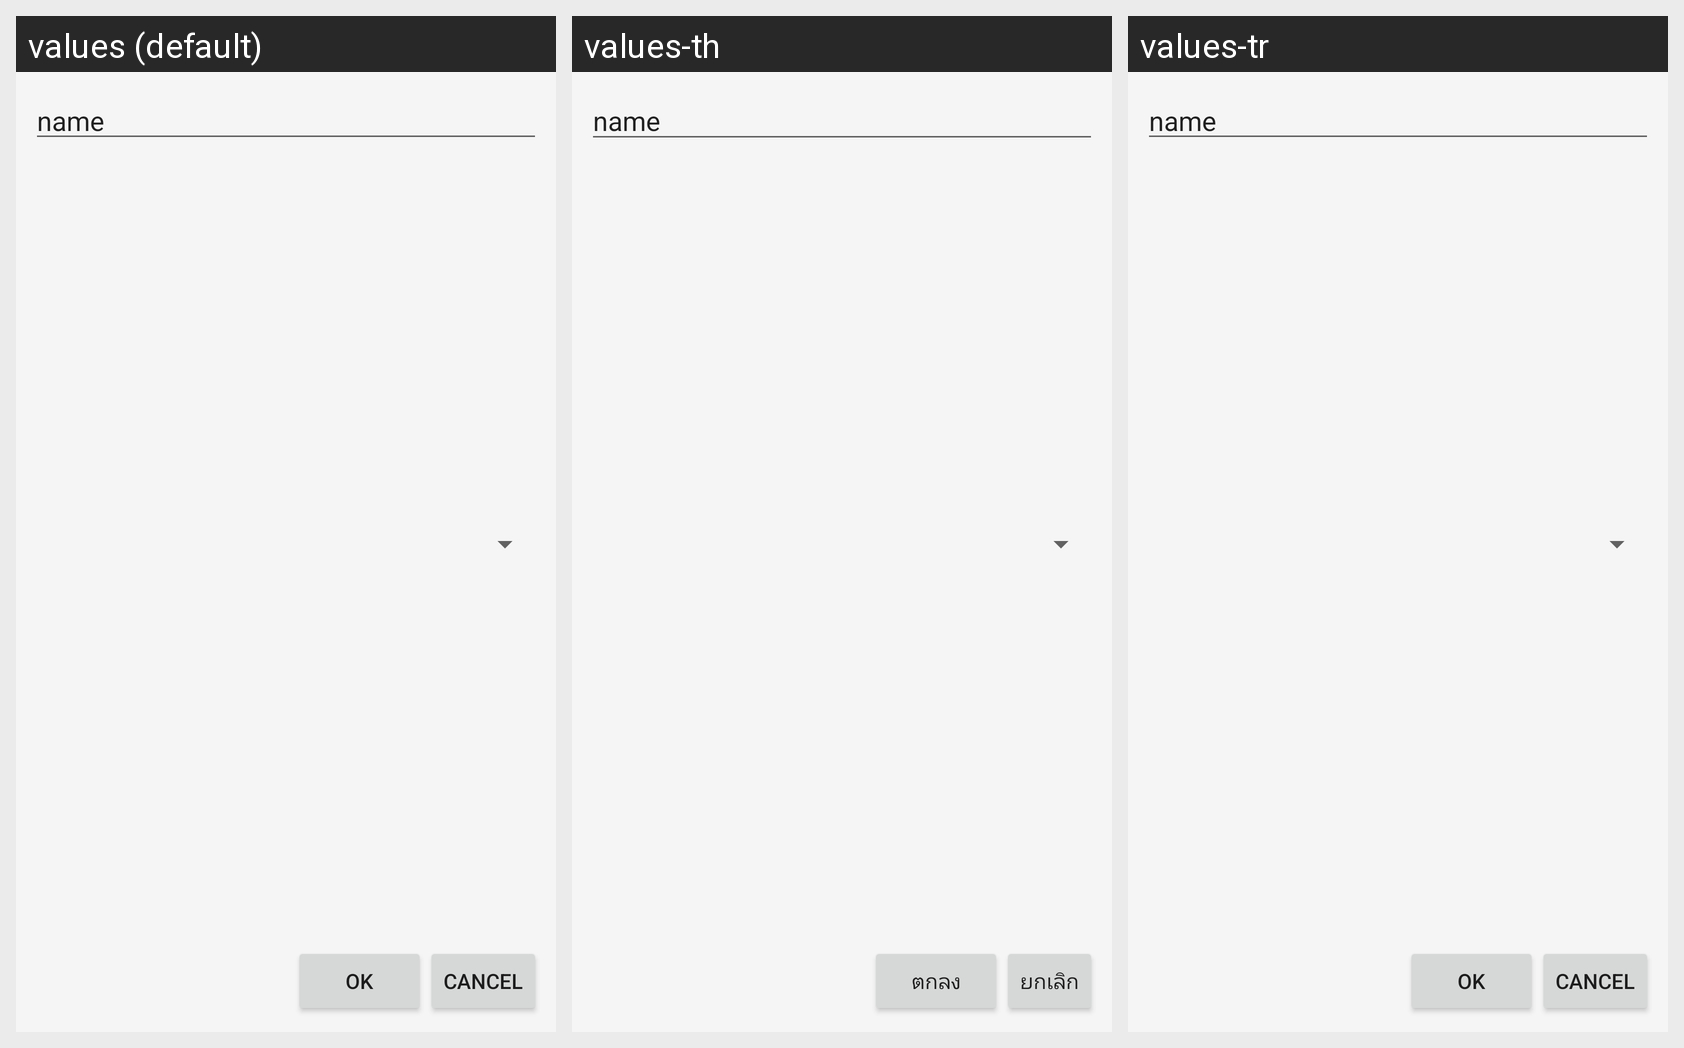

Strings drawn on this Android screen and how each of the app's shown locales translates them:
Android screen res/layout/f_name.xml rendered under 3 locales, left to right: values (default), values-th, values-tr. Device: Nexus 5 (rendered at 1080×1920; each locale shown at half size, 540×960, under a caption strip naming it); theme AppTheme.
Strings drawn on this screen, with the default value and each locale's value (text and hints the layout hard-codes, and strings that could not be matched under every locale, appear in the picture but are not listed):

btn_ok
  values: Ok
  values-th: ตกลง
  values-tr: Ok  [not translated; the default value is used]

btn_cancel
  values: Cancel
  values-th: ยกเลิก
  values-tr: Cancel  [not translated; the default value is used]
